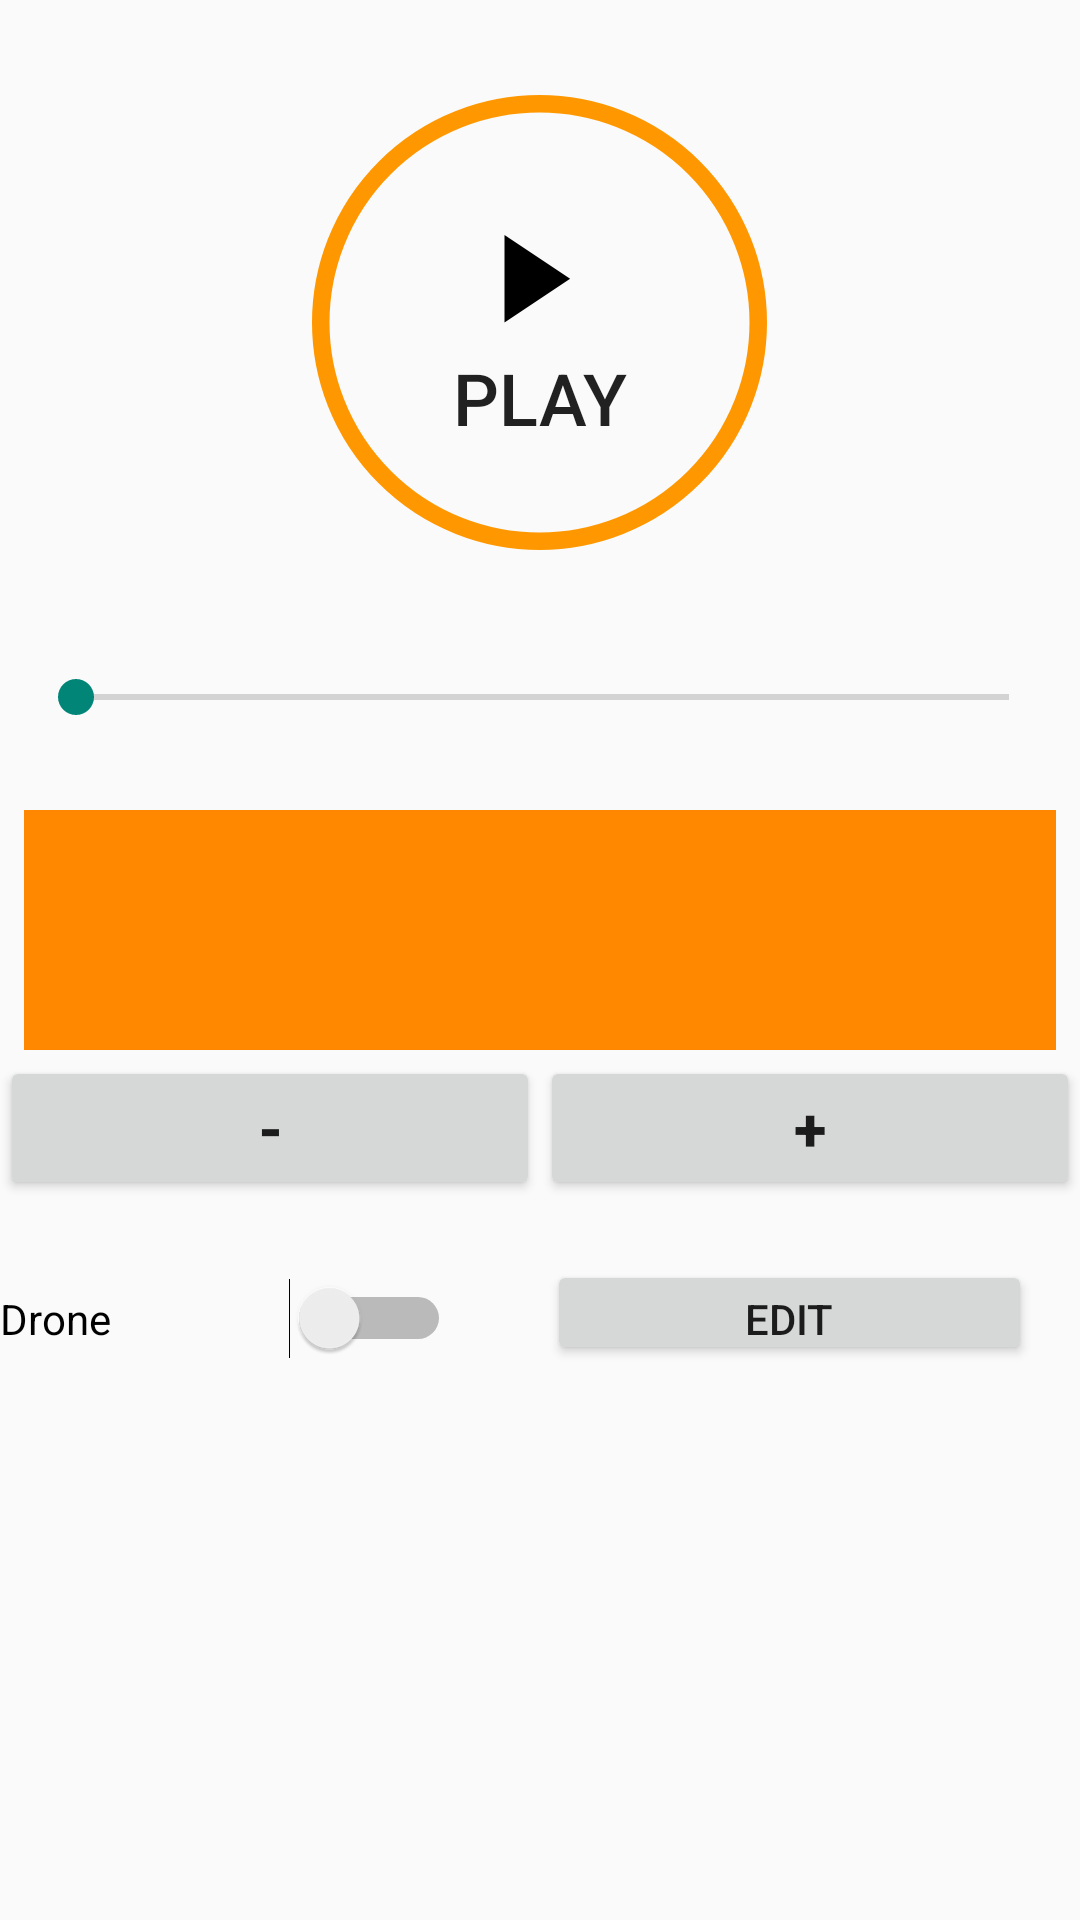

Write the Android layout XML for this screen, with the resource values it uses.
<!-- AndroidManifest.xml: application theme Theme.AppCompat.DayNight.NoActionBar -->
<!-- res/layout/activity_main.xml -->
<?xml version="1.0" encoding="utf-8"?>
<android.support.constraint.ConstraintLayout xmlns:android="http://schemas.android.com/apk/res/android"
    xmlns:app="http://schemas.android.com/apk/res-auto"
    xmlns:tools="http://schemas.android.com/tools"
    android:layout_width="match_parent"
    android:layout_height="match_parent"
    tools:context=".MainActivity">


    <LinearLayout
        android:id="@+id/main"
        android:layout_width="match_parent"
        android:layout_height="match_parent"
        android:gravity="center"
        android:orientation="vertical">

        <Button
            android:id="@+id/bPlay"
            android:layout_width="175dp"
            android:layout_height="175dp"
            android:layout_marginBottom="10dp"
            android:layout_marginTop="20dp"
            android:background="@drawable/play_image"
            android:clickable="true"
            android:gravity="center_vertical|center"
            android:onClick="TogglePlay"
            android:paddingBottom="0dp"
            android:paddingTop="50dp"
            android:text="Play"
            android:textSize="24sp"
            app:layout_constraintBottom_toBottomOf="parent"
            app:layout_constraintEnd_toEndOf="parent"
            app:layout_constraintStart_toStartOf="parent" />

        <SeekBar
            android:id="@+id/tempoControl"
            android:layout_width="match_parent"
            android:layout_height="55dp"
            android:layout_marginBottom="10dp"
            android:layout_marginEnd="8dp"
            android:layout_marginLeft="9dp"
            android:layout_marginRight="8dp"
            android:layout_marginStart="9dp"
            app:layout_constraintBottom_toTopOf="@+id/bPlay"
            app:layout_constraintEnd_toEndOf="parent"
            app:layout_constraintStart_toStartOf="parent" />

        <LinearLayout
            android:id="@+id/llCon"
            android:layout_width="match_parent"
            android:layout_height="80dp"
            android:layout_gravity="center"
            android:layout_marginEnd="8dp"
            android:layout_marginStart="8dp"
            android:layout_marginTop="0dp"
            android:background="@android:color/holo_orange_dark"
            android:gravity="center_horizontal|center"
            android:orientation="horizontal"

            app:layout_constraintEnd_toEndOf="parent"
            app:layout_constraintHorizontal_bias="0.0"
            app:layout_constraintStart_toStartOf="parent"
            app:layout_constraintTop_toTopOf="parent">

        </LinearLayout>

        <LinearLayout
            android:layout_width="match_parent"
            android:layout_height="wrap_content"
            android:layout_marginBottom="20dp"
            android:layout_marginTop="2dp"
            android:orientation="horizontal"
            app:layout_constraintEnd_toEndOf="parent"
            app:layout_constraintStart_toStartOf="parent"
            app:layout_constraintTop_toBottomOf="@+id/llCon">

            <Button
                android:id="@+id/button3"
                android:layout_width="wrap_content"
                android:layout_height="wrap_content"
                android:layout_weight="1"
                android:contentDescription="remove Beat"
                android:onClick="SubBeat"
                android:text="-"
                android:textSize="20sp"
                android:textStyle="bold"
                tools:layout_editor_absoluteX="228dp"
                tools:layout_editor_absoluteY="173dp" />

            <Button
                android:id="@+id/button4"
                android:layout_width="wrap_content"
                android:layout_height="wrap_content"
                android:layout_weight="1"
                android:contentDescription="add Beat"
                android:onClick="AddBeat"
                android:text="+"
                android:textSize="20sp"
                android:textStyle="bold"
                tools:layout_editor_absoluteX="52dp"
                tools:layout_editor_absoluteY="173dp" />
        </LinearLayout>

        <LinearLayout
            android:layout_width="match_parent"
            android:layout_height="match_parent"
            android:orientation="horizontal">

            <Switch
                android:id="@+id/switch1"
                android:layout_width="wrap_content"
                android:layout_height="wrap_content"
                android:layout_weight="1"
                android:onClick="PlayDrone"
                android:text="Drone" />

            <Button
                android:id="@+id/button5"
                android:layout_width="102dp"
                android:layout_height="35dp"
                android:layout_marginLeft="32dp"
                android:layout_marginRight="16dp"
                android:layout_weight="1"
                android:onClick="OpenDroneSettings"
                android:text="Edit" />
        </LinearLayout>

    </LinearLayout>

</android.support.constraint.ConstraintLayout>
<!-- resources referenced by this layout -->
<resources>
  <!-- drawable play_image (drawable) -->
  <vector xmlns:android="http://schemas.android.com/apk/res/android"
      android:height="175dp"
      android:width="175dp"
      android:viewportHeight="12"
      android:viewportWidth="12" >
  
  
          <path
              android:name="play_symbol"
              android:fillColor="#000000"
              android:pathData="M5.2,4 l 0,1 0,1 1.5,-1 -1.5,-1z" />
          <path
              android:name="outside_circle"
              android:strokeColor="#FF9800"
              android:strokeWidth="0.4"
              android:pathData="M1,6a5,5 0 1,0 10,0a5,5 0 1,0 -10,0Z"/>
  
  </vector>
</resources>
